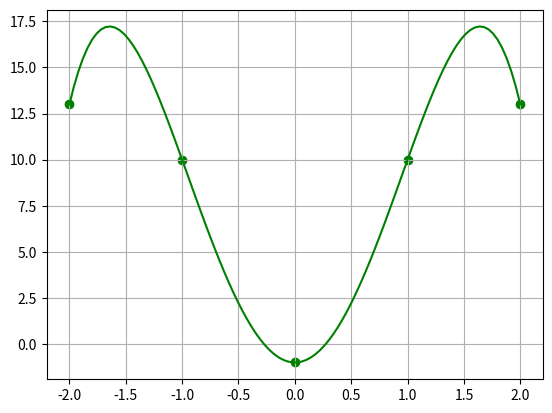

Recreate this plot in Python.
import numpy as np
import matplotlib.pyplot as plt


def create_divided_diff(listX, listY, k):
    divided_diff = 0
    for j in range(k + 1):
        multiply = 1
        for i in range(k + 1):
            if i != j:
                multiply *= (listX[j] - listX[i])
        divided_diff += listY[j] / multiply
    return divided_diff


def create_newton_polynom(listX, listY):
    last_divided_diff = []

    for i in range(1, len(listX)):
        last_divided_diff.append(create_divided_diff(listX, listY, i))

    def polynomialNewton(x):
        polynomial = listY[0]
        for k in range(1, len(listY)):
            multiply = 1
            for i in range(k):
                multiply *= (x - listX[i])
            polynomial += last_divided_diff[k - 1] * multiply
        return polynomial

    return polynomialNewton


if __name__ == '__main__':
    _x = [-2, -1, 0, 1, 2]
    _y = [13, 10, -1, 10, 13]

    newton_polynom = create_newton_polynom(_x, _y)

    plot_x = np.linspace(-2, 2, 100)
    plot_y = []

    # for x in _x:
    #     print('x = {:.4f}\t y = {:.4f}'.format(x, newton_polynom(x)))

    for x in plot_x:
        plot_y.append(newton_polynom(x))

    fig = plt.subplots()
    plt.scatter(_x, _y, c='g')
    plt.plot(plot_x, plot_y, color="g")
    plt.grid(True)
    # показываем график
    plt.show()

